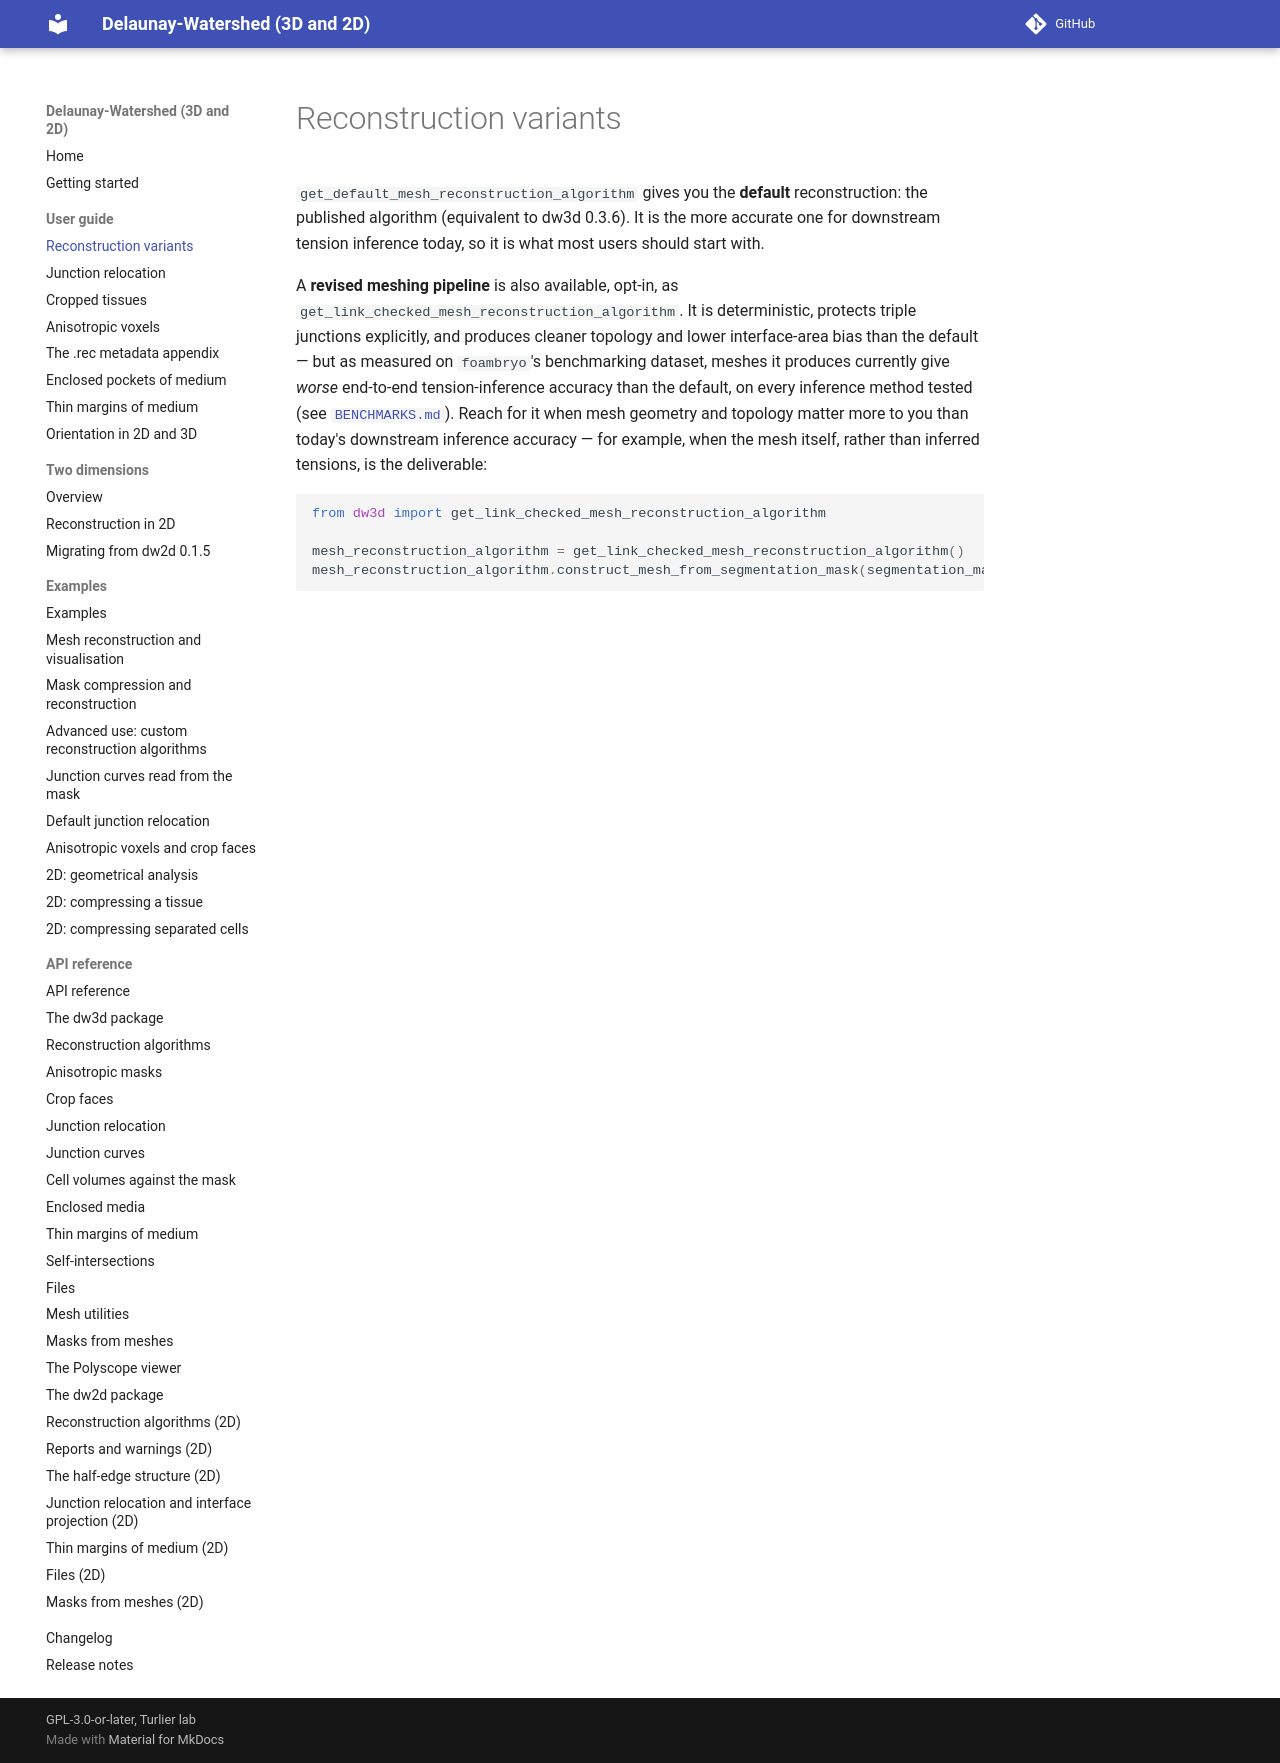

repository: VirtualEmbryo/delaunay-watershed · page: user-guide/reconstruction-variants/index.html · generator: mkdocs

# Reconstruction variants

`get_default_mesh_reconstruction_algorithm` gives you the **default** reconstruction: the published algorithm (equivalent to dw3d 0.3.6). It is the more accurate one for downstream tension inference today, so it is what most users should start with.

A **revised meshing pipeline** is also available, opt-in, as `get_link_checked_mesh_reconstruction_algorithm`. It is deterministic, protects triple junctions explicitly, and produces cleaner topology and lower interface-area bias than the default — but as measured on `foambryo`'s benchmarking dataset, meshes it produces currently give *worse* end-to-end tension-inference accuracy than the default, on every inference method tested (see [`BENCHMARKS.md`](https://github.com/VirtualEmbryo/delaunay-watershed/blob/v0.7.0/BENCHMARKS.md)). Reach for it when mesh geometry and topology matter more to you than today's downstream inference accuracy — for example, when the mesh itself, rather than inferred tensions, is the deliverable:

```py
from dw3d import get_link_checked_mesh_reconstruction_algorithm

mesh_reconstruction_algorithm = get_link_checked_mesh_reconstruction_algorithm()
mesh_reconstruction_algorithm.construct_mesh_from_segmentation_mask(segmentation_mask)
```
